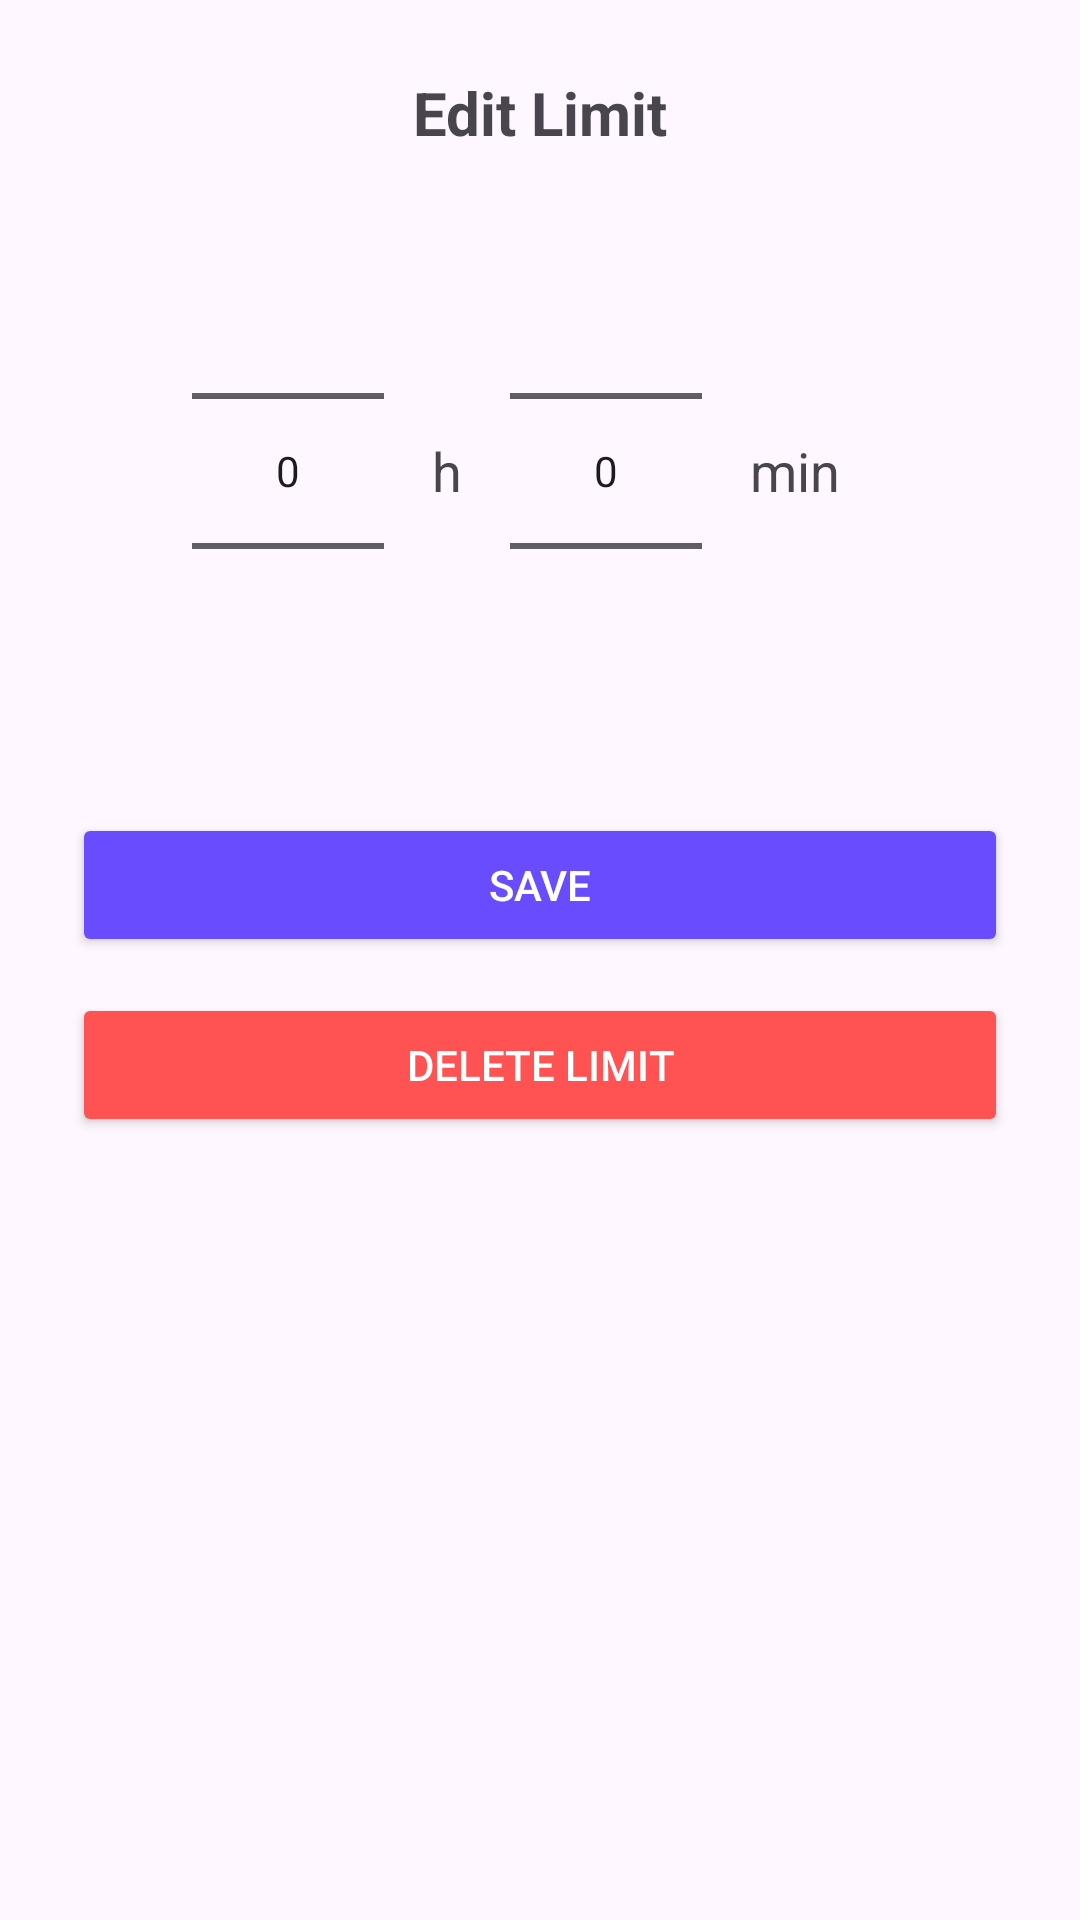

The Android layout XML behind this screen, and the referenced resources:
<!-- AndroidManifest.xml: application theme Theme.MindPet -->
<!-- res/layout/dialog_edit_limit.xml -->
<?xml version="1.0" encoding="utf-8"?>
<LinearLayout xmlns:android="http://schemas.android.com/apk/res/android"
    android:orientation="vertical"
    android:padding="24dp"
    android:layout_width="match_parent"
    android:layout_height="wrap_content">

    <TextView
        android:id="@+id/tvTitle"
        android:text="Edit Limit"
        android:textSize="20sp"
        android:textStyle="bold"
        android:gravity="center"
        android:layout_width="match_parent"
        android:layout_height="wrap_content"
        android:paddingBottom="16dp"/>

    <LinearLayout
        android:orientation="horizontal"
        android:gravity="center"
        android:layout_width="match_parent"
        android:layout_height="wrap_content">

        <NumberPicker
            android:id="@+id/npHours"
            android:layout_width="wrap_content"
            android:layout_height="wrap_content"/>

        <TextView
            android:text="h"
            android:textSize="18sp"
            android:padding="16dp"
            android:layout_width="wrap_content"
            android:layout_height="wrap_content"/>

        <NumberPicker
            android:id="@+id/npMinutes"
            android:layout_width="wrap_content"
            android:layout_height="wrap_content"/>

        <TextView
            android:text="min"
            android:textSize="18sp"
            android:padding="16dp"
            android:layout_width="wrap_content"
            android:layout_height="wrap_content"/>
    </LinearLayout>


    <Button
        android:id="@+id/btnSave"
        android:text="Save"
        android:layout_width="match_parent"
        android:layout_height="48dp"
        android:layout_marginTop="24dp"
        android:backgroundTint="#6A4CFF"
        android:textColor="#FFFFFF"/>

    <Button
        android:id="@+id/btnDelete"
        android:text="Delete Limit"
        android:layout_width="match_parent"
        android:layout_height="48dp"
        android:layout_marginTop="12dp"
        android:backgroundTint="#FF5252"
        android:textColor="#FFFFFF"/>

</LinearLayout>
<!-- resources referenced by this layout -->
<resources>
  <style name="Theme.MindPet" parent="Base.Theme.MindPet" />
  <style name="Base.Theme.MindPet" parent="Theme.Material3.DayNight.NoActionBar">
          
          
      </style>
</resources>
